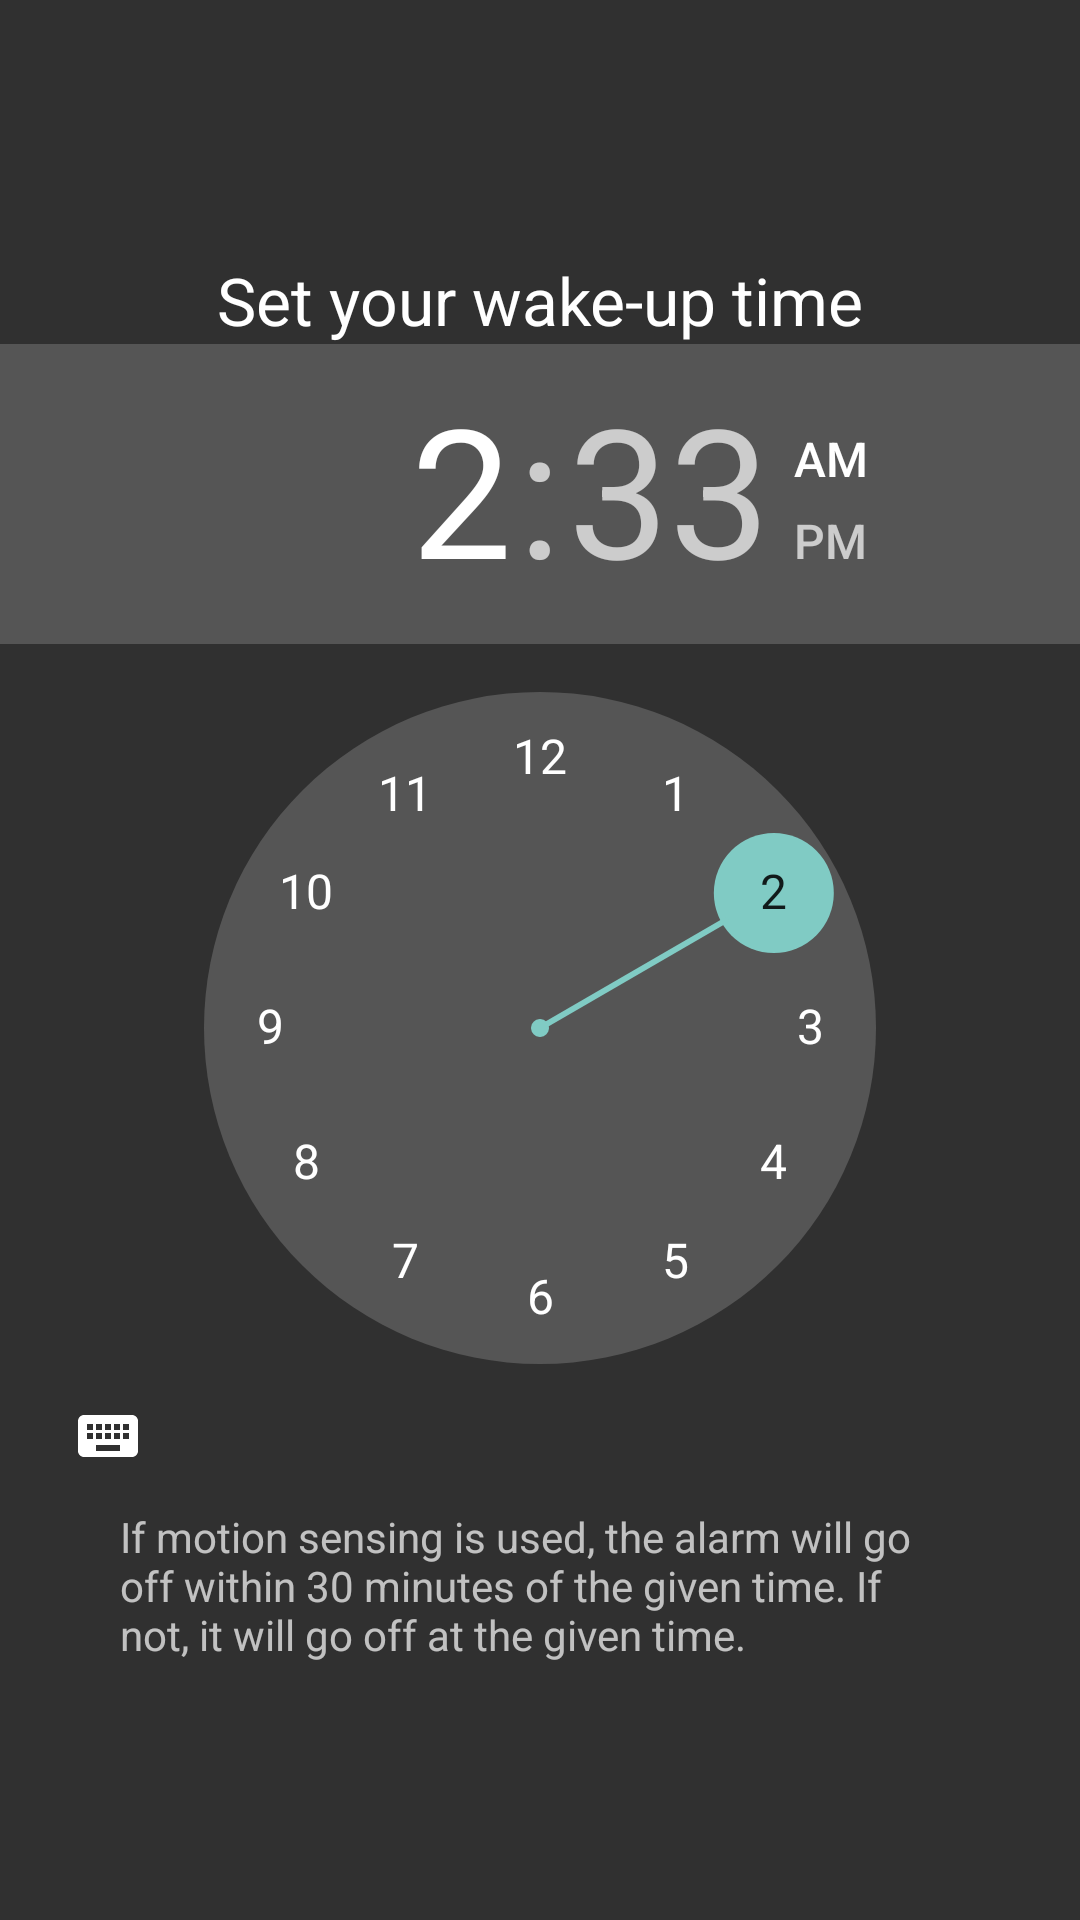

Reconstruct the res/layout file that produces this screen, plus the resources it refers to.
<!-- AndroidManifest.xml: application theme AppTheme -->
<!-- res/layout/fragment_time_picker.xml -->
<LinearLayout xmlns:android="http://schemas.android.com/apk/res/android"
    xmlns:tools="http://schemas.android.com/tools"
    android:layout_width="match_parent"
    android:layout_height="match_parent"
    android:orientation="vertical"
    android:gravity="center_horizontal" >

        
    
    
    
    
    
    
    
        
    <View
        android:layout_width="1dp"
        android:layout_height="0dp"
        android:layout_weight="1" >
    </View>

    
    
    
    
    <TextView
        android:id="@+id/step1_time_picker_label"
        android:layout_width="wrap_content"
        android:layout_height="wrap_content"
        android:text="@string/step1_time_picker_label"
        android:textAppearance="?android:attr/textAppearanceLarge" />

    <TimePicker
        android:id="@+id/step1_time_picker"
        android:layout_width="wrap_content"
        android:layout_height="wrap_content" />
    
    
    
    <TextView
        android:id="@+id/step1_instruction"
        android:layout_width="wrap_content"
        android:layout_height="wrap_content"
        android:layout_marginLeft="40dp"
        android:layout_marginRight="40dp"
        android:text="@string/step1_instruction" />

    <View
        android:layout_width="1dp"
        android:layout_height="0dp"
        android:layout_weight="1" >
    </View>

    
    
    
    
</LinearLayout>
<!-- resources referenced by this layout -->
<resources>
  <string name="button_back">Back</string>
  <string name="button_next">Next</string>
  <string name="step1_instruction">If motion sensing is used, 
          the alarm will go off within 30 minutes of the given time. 
          If not, it will go off at the given time. </string>
  <string name="step1_name_input_default">My Alarm</string>
  <string name="step1_name_input_label">Name your alarm</string>
  <string name="step1_time_picker_label">Set your wake-up time</string>
  <style name="AppTheme" parent="AppBaseTheme">
          
      </style>
  <style name="AppBaseTheme" parent="@style/Theme.AppCompat.Light">
          
      </style>
</resources>
